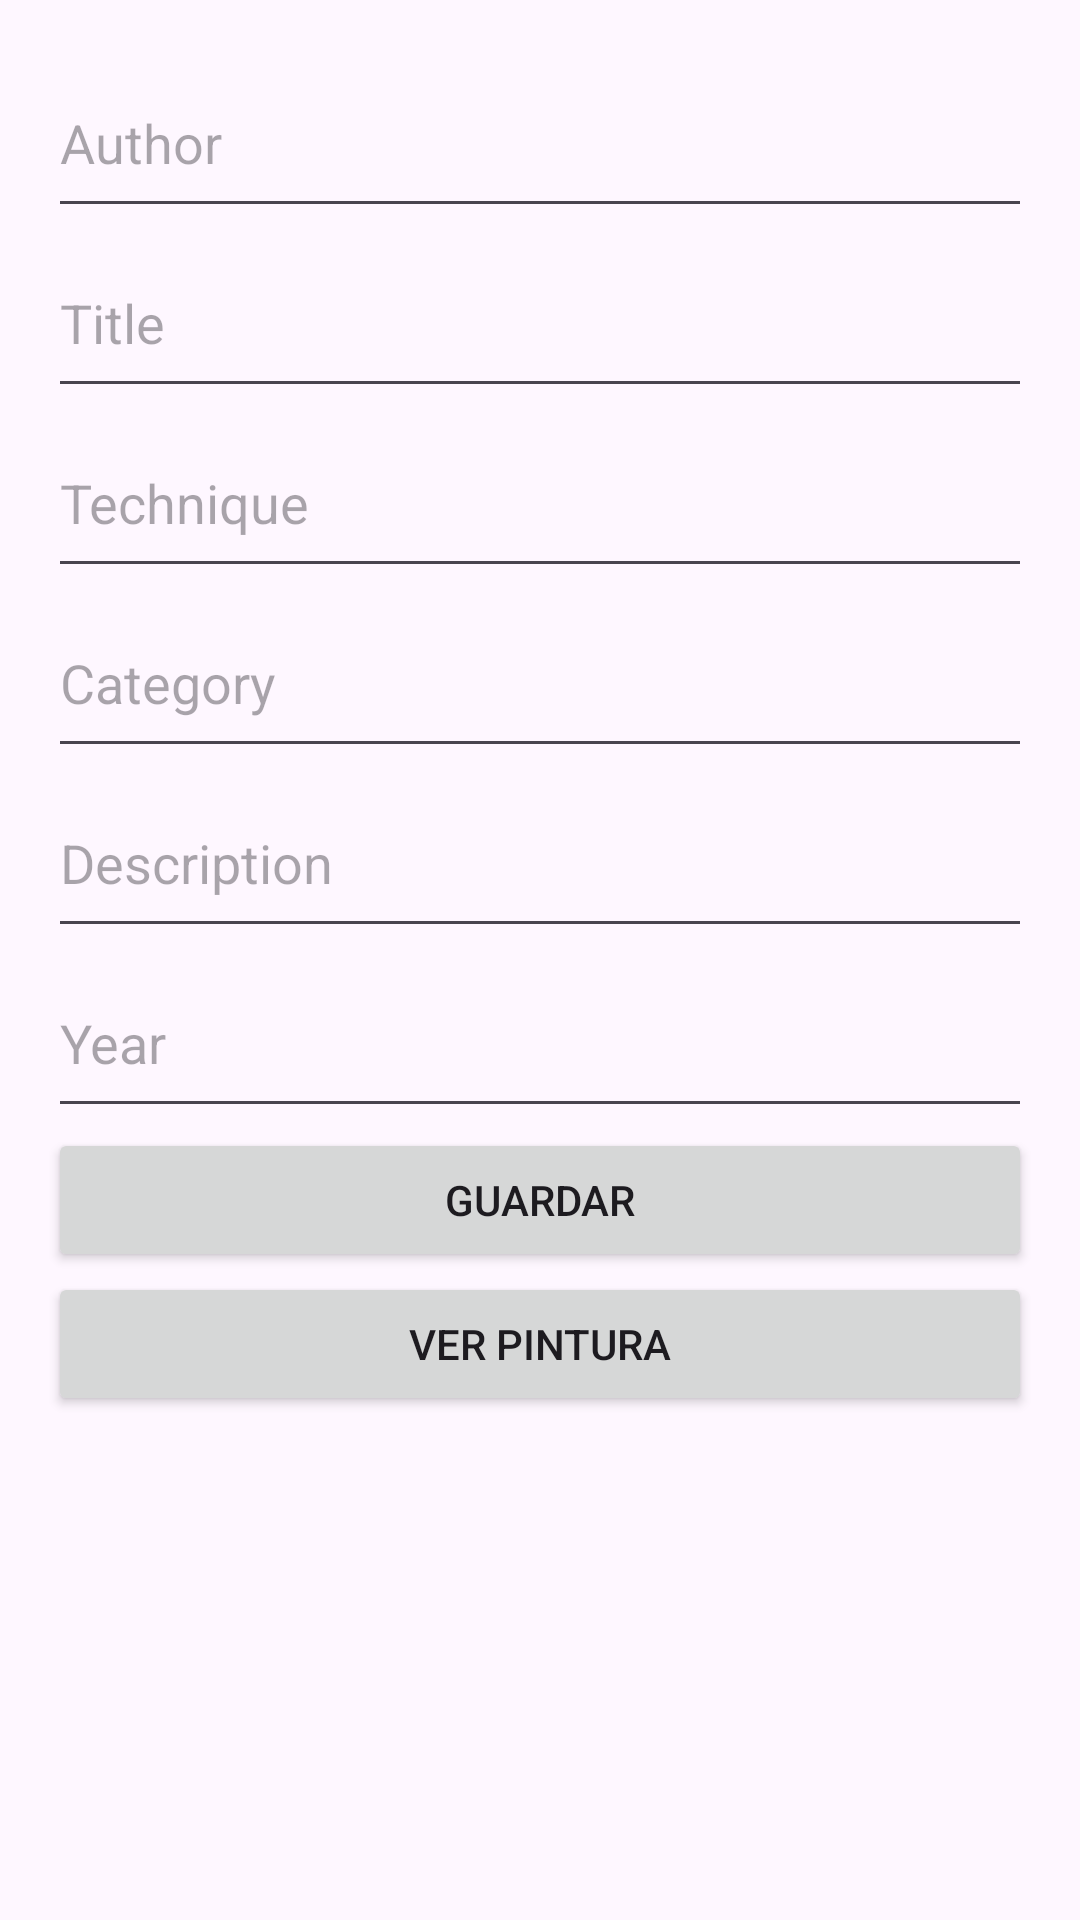

Layout XML and referenced resources for this Android screen:
<!-- AndroidManifest.xml: application theme Theme.IDNPLab07 -->
<!-- res/layout/fragment_register.xml -->
<?xml version="1.0" encoding="utf-8"?>
<FrameLayout xmlns:android="http://schemas.android.com/apk/res/android"
    xmlns:tools="http://schemas.android.com/tools"
    android:layout_width="match_parent"
    android:layout_height="match_parent"
    tools:context=".RegisterFragment">

    <ScrollView
        android:layout_width="match_parent"
        android:layout_height="match_parent"
        android:padding="16dp">

        <LinearLayout
            android:layout_width="match_parent"
            android:layout_height="wrap_content"
            android:orientation="vertical">

            <EditText
                android:id="@+id/etAuthor"
                android:layout_width="match_parent"
                android:layout_height="60dp"
                android:hint="Author" />

            <EditText
                android:id="@+id/etTitle"
                android:layout_width="match_parent"
                android:layout_height="60dp"
                android:hint="Title" />

            <EditText
                android:id="@+id/etTechnique"
                android:layout_width="match_parent"
                android:layout_height="60dp"
                android:hint="Technique" />

            <EditText
                android:id="@+id/etCategory"
                android:layout_width="match_parent"
                android:layout_height="60dp"
                android:hint="Category" />

            <EditText
                android:id="@+id/etDescription"
                android:layout_width="match_parent"
                android:layout_height="60dp"
                android:hint="Description" />

            <EditText
                android:id="@+id/etYear"
                android:layout_width="match_parent"
                android:layout_height="60dp"
                android:hint="Year" />

            <Button
                android:id="@+id/btnSave"
                android:layout_width="match_parent"
                android:layout_height="wrap_content"
                android:text="Guardar" />

            <Button
                android:id="@+id/buttonGoToShow"
                android:layout_width="match_parent"
                android:layout_height="wrap_content"
                android:text="Ver pintura" />
        </LinearLayout>
    </ScrollView>

</FrameLayout>
<!-- resources referenced by this layout -->
<resources>
  <style name="Theme.IDNPLab07" parent="Base.Theme.IDNPLab07" />
  <style name="Base.Theme.IDNPLab07" parent="Theme.Material3.DayNight.NoActionBar">
          
          
      </style>
</resources>
